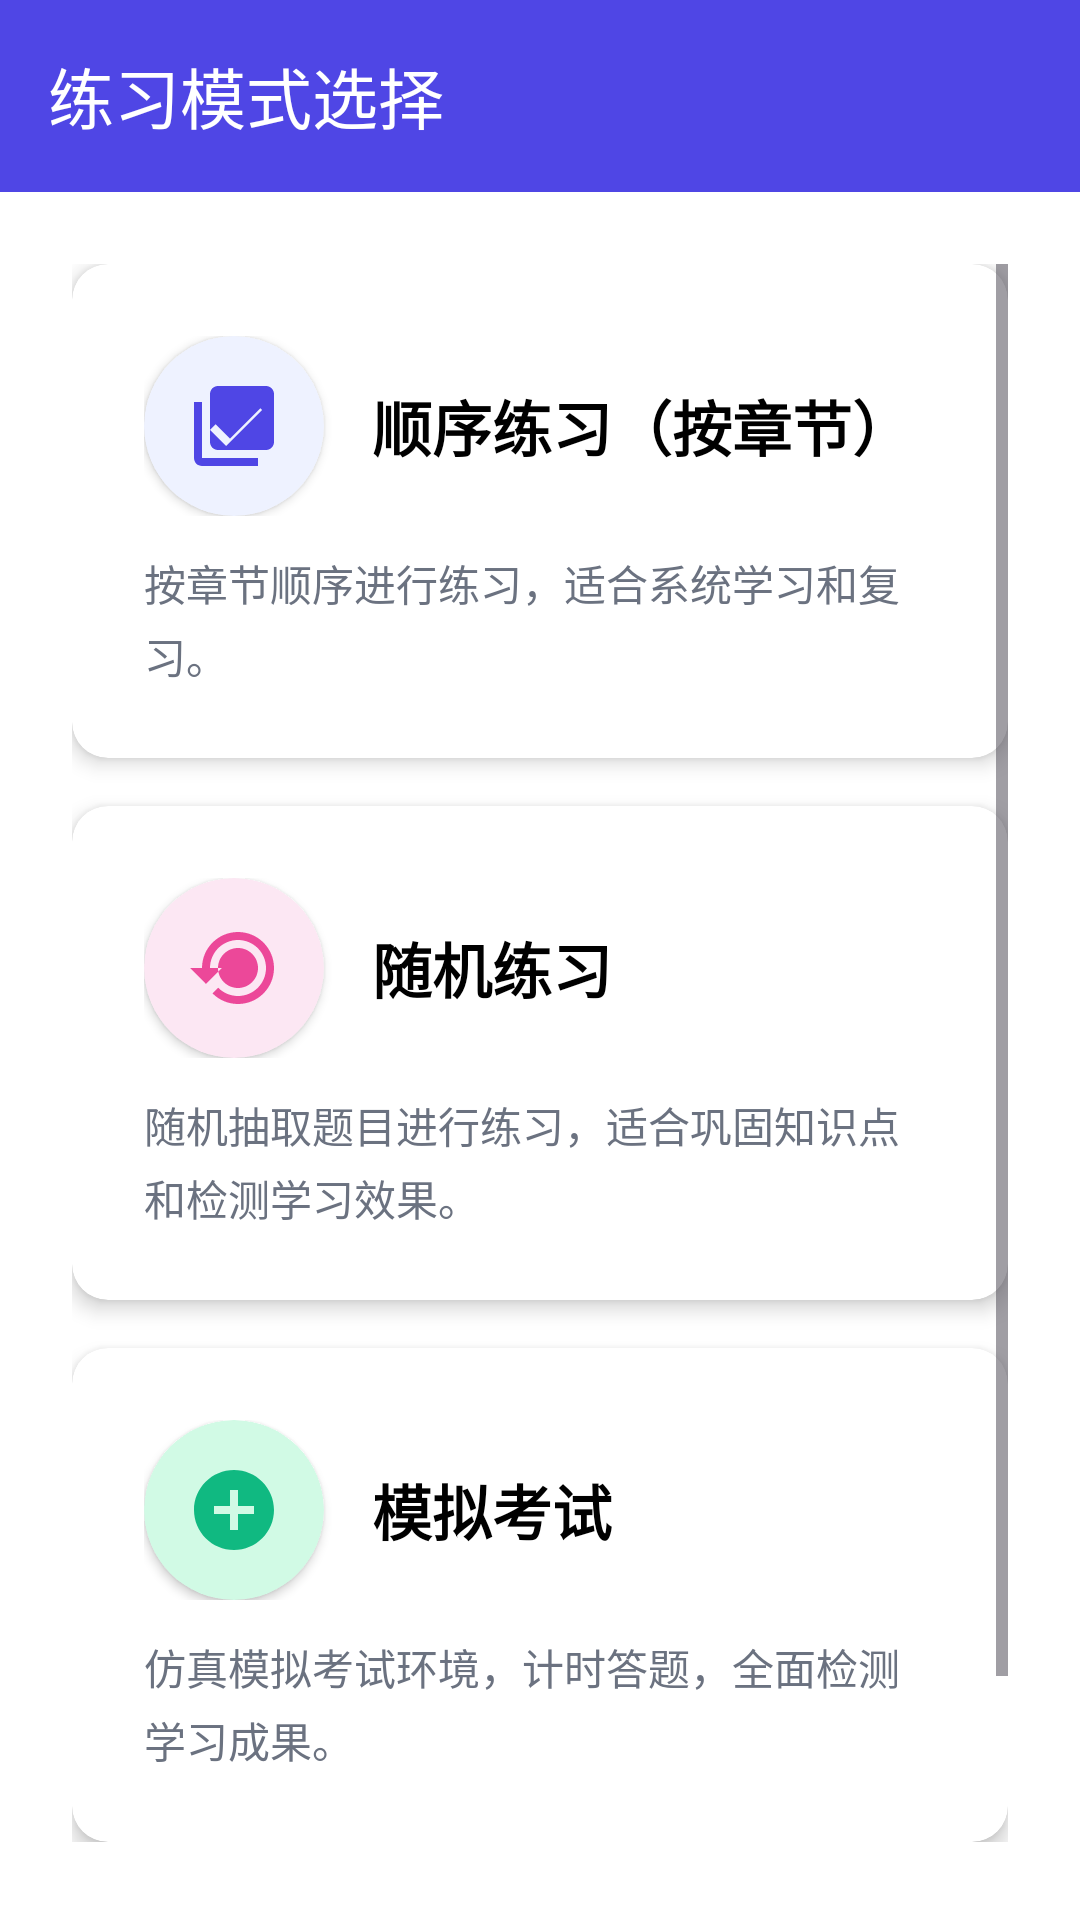

The Android layout XML behind this screen, and the referenced resources:
<!-- AndroidManifest.xml: activity theme Theme.ExamQuestionBank -->
<!-- res/layout/activity_practice_mode_select.xml -->
<?xml version="1.0" encoding="utf-8"?>
<LinearLayout xmlns:android="http://schemas.android.com/apk/res/android"
    xmlns:app="http://schemas.android.com/apk/res-auto"
    android:layout_width="match_parent"
    android:layout_height="match_parent"
    android:orientation="vertical"
    android:background="@color/white">

    
    <com.google.android.material.appbar.MaterialToolbar
        android:id="@+id/toolbar"
        android:layout_width="match_parent"
        android:layout_height="?attr/actionBarSize"
        android:background="@color/primary_color"
        android:elevation="4dp"
        app:title="练习模式选择"
        app:titleTextColor="@color/white"
        app:navigationIcon="@drawable/ic_baseline_arrow_back_24"
        app:navigationIconTint="@color/white" />

    
    <ScrollView
        android:layout_width="match_parent"
        android:layout_height="match_parent"
        android:padding="24dp">

        <LinearLayout
            android:layout_width="match_parent"
            android:layout_height="wrap_content"
            android:orientation="vertical"
            android:gravity="center">

            
            <LinearLayout
                android:layout_width="match_parent"
                android:layout_height="wrap_content"
                android:orientation="vertical"
                android:gravity="center"
                android:layout_marginBottom="24dp">

                
                <androidx.cardview.widget.CardView
                    android:id="@+id/cardSequential"
                    android:layout_width="match_parent"
                    android:layout_height="wrap_content"
                    android:layout_marginBottom="16dp"
                    app:cardElevation="4dp"
                    app:cardCornerRadius="12dp"
                    app:cardBackgroundColor="@color/white"
                    android:clickable="true"
                    android:focusable="true"
                    android:foreground="?attr/selectableItemBackground">

                    <LinearLayout
                        android:layout_width="match_parent"
                        android:layout_height="wrap_content"
                        android:orientation="vertical"
                        android:padding="24dp">

                        <LinearLayout
                            android:layout_width="match_parent"
                            android:layout_height="wrap_content"
                            android:orientation="horizontal"
                            android:gravity="center_vertical"
                            android:layout_marginBottom="12dp">

                            <androidx.cardview.widget.CardView
                                android:layout_width="60dp"
                                android:layout_height="60dp"
                                android:layout_marginEnd="16dp"
                                app:cardCornerRadius="30dp"
                                app:cardBackgroundColor="@color/primary_light">

                                <ImageView
                                    android:layout_width="32dp"
                                    android:layout_height="32dp"
                                    android:layout_gravity="center"
                                    android:src="@drawable/ic_baseline_library_books_24"
                                    app:tint="@color/primary_color" />
                            </androidx.cardview.widget.CardView>

                            <TextView
                                android:layout_width="wrap_content"
                                android:layout_height="wrap_content"
                                android:text="顺序练习（按章节）"
                                android:textSize="20sp"
                                android:textStyle="bold"
                                android:textColor="@color/black" />
                        </LinearLayout>

                        <TextView
                            android:layout_width="match_parent"
                            android:layout_height="wrap_content"
                            android:text="按章节顺序进行练习，适合系统学习和复习。"
                            android:textSize="14sp"
                            android:textColor="@color/gray"
                            android:lineSpacingExtra="4dp" />
                    </LinearLayout>

                </androidx.cardview.widget.CardView>

                
                <androidx.cardview.widget.CardView
                    android:id="@+id/cardRandom"
                    android:layout_width="match_parent"
                    android:layout_height="wrap_content"
                    android:layout_marginBottom="16dp"
                    app:cardElevation="4dp"
                    app:cardCornerRadius="12dp"
                    app:cardBackgroundColor="@color/white"
                    android:clickable="true"
                    android:focusable="true"
                    android:foreground="?attr/selectableItemBackground">

                    <LinearLayout
                        android:layout_width="match_parent"
                        android:layout_height="wrap_content"
                        android:orientation="vertical"
                        android:padding="24dp">

                        <LinearLayout
                            android:layout_width="match_parent"
                            android:layout_height="wrap_content"
                            android:orientation="horizontal"
                            android:gravity="center_vertical"
                            android:layout_marginBottom="12dp">

                            <androidx.cardview.widget.CardView
                                android:layout_width="60dp"
                                android:layout_height="60dp"
                                android:layout_marginEnd="16dp"
                                app:cardCornerRadius="30dp"
                                app:cardBackgroundColor="@color/secondary_light">

                                <ImageView
                                    android:layout_width="32dp"
                                    android:layout_height="32dp"
                                    android:layout_gravity="center"
                                    android:src="@drawable/ic_baseline_history_24"
                                    app:tint="@color/secondary_color" />
                            </androidx.cardview.widget.CardView>

                            <TextView
                                android:layout_width="wrap_content"
                                android:layout_height="wrap_content"
                                android:text="随机练习"
                                android:textSize="20sp"
                                android:textStyle="bold"
                                android:textColor="@color/black" />
                        </LinearLayout>

                        <TextView
                            android:layout_width="match_parent"
                            android:layout_height="wrap_content"
                            android:text="随机抽取题目进行练习，适合巩固知识点和检测学习效果。"
                            android:textSize="14sp"
                            android:textColor="@color/gray"
                            android:lineSpacingExtra="4dp" />
                    </LinearLayout>

                </androidx.cardview.widget.CardView>

                
                <androidx.cardview.widget.CardView
                    android:id="@+id/cardSimulation"
                    android:layout_width="match_parent"
                    android:layout_height="wrap_content"
                    app:cardElevation="4dp"
                    app:cardCornerRadius="12dp"
                    app:cardBackgroundColor="@color/white"
                    android:clickable="true"
                    android:focusable="true"
                    android:foreground="?attr/selectableItemBackground">

                    <LinearLayout
                        android:layout_width="match_parent"
                        android:layout_height="wrap_content"
                        android:orientation="vertical"
                        android:padding="24dp">

                        <LinearLayout
                            android:layout_width="match_parent"
                            android:layout_height="wrap_content"
                            android:orientation="horizontal"
                            android:gravity="center_vertical"
                            android:layout_marginBottom="12dp">

                            <androidx.cardview.widget.CardView
                                android:layout_width="60dp"
                                android:layout_height="60dp"
                                android:layout_marginEnd="16dp"
                                app:cardCornerRadius="30dp"
                                app:cardBackgroundColor="@color/accent_light">

                                <ImageView
                                    android:layout_width="32dp"
                                    android:layout_height="32dp"
                                    android:layout_gravity="center"
                                    android:src="@drawable/ic_baseline_add_circle_24"
                                    app:tint="@color/accent_color" />
                            </androidx.cardview.widget.CardView>

                            <TextView
                                android:layout_width="wrap_content"
                                android:layout_height="wrap_content"
                                android:text="模拟考试"
                                android:textSize="20sp"
                                android:textStyle="bold"
                                android:textColor="@color/black" />
                        </LinearLayout>

                        <TextView
                            android:layout_width="match_parent"
                            android:layout_height="wrap_content"
                            android:text="仿真模拟考试环境，计时答题，全面检测学习成果。"
                            android:textSize="14sp"
                            android:textColor="@color/gray"
                            android:lineSpacingExtra="4dp" />
                    </LinearLayout>

                </androidx.cardview.widget.CardView>
            </LinearLayout>

            
            <Button
                android:id="@+id/btnBack"
                android:layout_width="match_parent"
                android:layout_height="56dp"
                android:text="返回题库列表"
                android:textSize="16sp"
                android:textColor="@color/white"
                android:backgroundTint="@color/gray"
                android:layout_marginTop="16dp" />
        </LinearLayout>
    </ScrollView>
</LinearLayout>
<!-- resources referenced by this layout -->
<resources>
  <color name="accent_color">#10B981</color>
  <color name="accent_light">#D1FAE5</color>
  <color name="black">#FF000000</color>
  <color name="gray">#6B7280</color>
  <color name="primary_color">#4F46E5</color>
  <color name="primary_light">#EEF2FF</color>
  <color name="secondary_color">#EC4899</color>
  <color name="secondary_light">#FCE7F3</color>
  <color name="white">#FFFFFFFF</color>
  <!-- drawable ic_baseline_add_circle_24 (drawable) -->
  <vector xmlns:android="http://schemas.android.com/apk/res/android"
      android:width="24dp"
      android:height="24dp"
      android:viewportWidth="24"
      android:viewportHeight="24"
      android:tint="#6200EE">
    <path
        android:fillColor="@android:color/white"
        android:pathData="M12,2C6.48,2 2,6.48 2,12s4.48,10 10,10 10,-4.48 10,-10S17.52,2 12,2zm5,11h-4v4h-2v-4H7v-2h4V7h2v4h4v2z"/>
  </vector>
  <!-- drawable ic_baseline_history_24 (drawable) -->
  <vector xmlns:android="http://schemas.android.com/apk/res/android"
      android:width="24dp"
      android:height="24dp"
      android:viewportWidth="24"
      android:viewportHeight="24"
      android:tint="#999999">
    <path
        android:fillColor="@android:color/white"
        android:pathData="M13,3c-4.97,0 -9,4.03 -9,9H1l3.89,3.89.07.14L9,12H6c0,-3.87 3.13,-7 7,-7s7,3.13 7,7 -3.13,7 -7,7c-1.93,0 -3.68,-0.79 -4.94,-2.06l-1.42,1.42C8.27,19.99 10.51,21 13,21c4.97,0 9,-4.03 9,-9S17.97,3 13,3zm0,14c-2.76,0 -5,-2.24 -5,-5s2.24,-5 5,-5 5,2.24 5,5 -2.24,5 -5,5z"/>
  </vector>
  <!-- drawable ic_baseline_library_books_24 (drawable) -->
  <vector xmlns:android="http://schemas.android.com/apk/res/android"
      android:width="24dp"
      android:height="24dp"
      android:viewportWidth="24"
      android:viewportHeight="24"
      android:tint="#6200EE">
    <path
        android:fillColor="@android:color/white"
        android:pathData="M4,6H2v14c0,1.1 0.9,2 2,2h14v-2H4V6z"/>
    <path
        android:fillColor="@android:color/white"
        android:pathData="M20,2H8c-1.1,0 -2,0.9 -2,2v12c0,1.1 0.9,2 2,2h12c1.1,0 2,-0.9 2,-2V4c0,-1.1 -0.9,-2 -2,-2z M11,18l-5,-5 1.41,-1.41L11,15.17l7.59,-7.59L19,8l-9,9z"/>
  </vector>
  <style name="Theme.ExamQuestionBank" parent="Base.Theme.ExamQuestionBank" />
  <style name="Base.Theme.ExamQuestionBank" parent="Theme.Material3.DayNight.NoActionBar">
          
          
      </style>
</resources>
